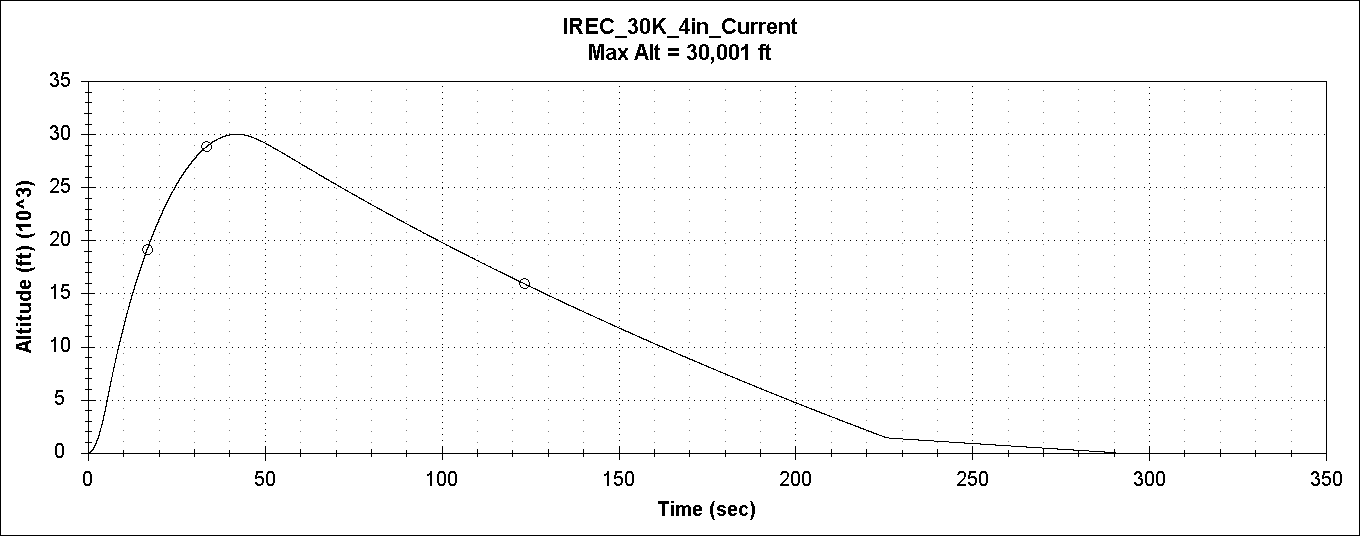

The table this chart was drawn from, first rows:
Time (sec), Stage, Stage Time (sec), Mach Number, Angle of Attack (deg), CD, CL, Thrust (lb), Weight (lb), Drag (lb), Lift (lb), CG (in), CP (in), Stability Margin (cal), Accel (ft/sec^2), Accel-V (ft/sec^2), Accel-H (ft/sec^2), Velocity (ft/sec), Vel-V (ft/sec), Vel-H (ft/sec), Pitch Attitude (deg), Flight Path Angle (deg), Altitude (ft), Distance (ft)
0.010, S, 0.010, 0.010, 0, 0.6626, 0, 168.3, 72.5, 0, 0, 75.89, 93.26, 4.298, 42.73, 42.23, 6.51, 11.81, 0.4223, 0.0651, 85, 85, 0.002112, 0.0003255
0.02, S, 0.02, 0.01023, 0, 0.6609, 0, 329.4, 72.5, 0.007702, 0, 75.88, 93.26, 4.303, 114.2, 113.5, 12.74, 12.03, 1.557, 0.1925, 85, 85, 0.01201, 0.001614
0.03, S, 0.03, 0.01042, 0, 0.6595, 0, 458.7, 72.48, 0.007976, 0, 75.86, 93.26, 4.307, 171.6, 170.7, 17.75, 12.54, 3.264, 0.37, 85, 85, 0.03611, 0.004426
0.04, S, 0.04, 0.01086, 0, 0.6564, 0, 540.3, 72.47, 0.008624, 0, 75.84, 93.26, 4.311, 207.9, 206.8, 20.91, 13.42, 5.332, 0.5791, 85, 85, 0.07909, 0.009171
0.05, S, 0.05, 0.01162, 0, 0.6515, 0, 621.9, 72.44, 0.009805, 0, 75.83, 93.26, 4.315, 244.2, 243, 24.07, 14.76, 7.762, 0.8198, 85, 85, 0.1446, 0.01617
0.06, S, 0.06, 0.01279, 0, 0.6449, 0, 703.5, 72.41, 0.01174, 0, 75.81, 93.26, 4.319, 280.5, 279.2, 27.24, 16.61, 10.55, 1.092, 85, 85, 0.2361, 0.02573
0.07, S, 0.07, 0.01439, 0, 0.6371, 0, 785.1, 72.38, 0.01469, 0, 75.79, 93.26, 4.324, 316.9, 315.5, 30.41, 18.98, 13.71, 1.396, 85, 85, 0.3574, 0.03817
0.08, S, 0.08, 0.01644, 0, 0.6289, 0, 829.4, 72.35, 0.01894, 0, 75.77, 93.26, 4.328, 336.8, 335.3, 32.15, 21.73, 17.06, 1.718, 85, 85, 0.5113, 0.05374
0.09, S, 0.09, 0.01882, 0, 0.6225, 0, 848.9, 72.31, 0.02456, 0, 75.76, 93.26, 4.332, 345.7, 344.1, 32.92, 24.7, 20.5, 2.047, 85, 85, 0.6991, 0.07256
0.1, S, 0.1, 0.0214, 0, 0.6225, 0, 868.4, 72.27, 0.03175, 0, 75.74, 93.26, 4.336, 354.6, 353, 33.7, 27.87, 24.03, 2.384, 85, 85, 0.9218, 0.09472
0.11, S, 0.11, 0.02414, 0, 0.6224, 0, 888, 72.22, 0.04041, 0, 75.72, 93.26, 4.34, 363.5, 361.9, 34.47, 31.21, 27.65, 2.729, 85, 85, 1.18, 0.1203
0.12, S, 0.12, 0.02703, 0, 0.6224, 0, 907.5, 72.18, 0.05065, 0, 75.71, 93.26, 4.345, 372.4, 370.8, 35.25, 34.68, 31.36, 3.081, 85, 85, 1.475, 0.1493
0.13, S, 0.13, 0.03004, 0, 0.6224, 0, 908.4, 72.14, 0.06256, 0, 75.69, 93.26, 4.349, 373.1, 371.4, 35.31, 38.21, 35.07, 3.434, 85, 85, 1.807, 0.1819
0.14, S, 0.14, 0.0331, 0, 0.6223, 0, 904.6, 72.1, 0.07593, 0, 75.67, 93.26, 4.353, 371.6, 369.9, 35.18, 41.76, 38.77, 3.786, 85, 85, 2.177, 0.218
0.15, S, 0.15, 0.03617, 0, 0.6223, 0, 900.8, 72.05, 0.0907, 0, 75.66, 93.26, 4.357, 370.2, 368.5, 35.05, 45.33, 42.46, 4.137, 85, 85, 2.583, 0.2576
0.16, S, 0.16, 0.03926, 0, 0.6223, 0, 897, 72.01, 0.1068, 0, 75.64, 93.26, 4.361, 368.7, 367, 34.93, 48.9, 46.13, 4.486, 85, 85, 3.026, 0.3007
0.17, S, 0.17, 0.04235, 0, 0.6222, 0, 893.2, 71.96, 0.1243, 0, 75.62, 93.26, 4.366, 367.2, 365.6, 34.8, 52.47, 49.78, 4.834, 85, 85, 3.505, 0.3473
0.18, S, 0.18, 0.04545, 0, 0.6222, 0, 889.4, 71.92, 0.1431, 0, 75.6, 93.26, 4.37, 365.8, 364.1, 34.67, 56.04, 53.42, 5.181, 85, 85, 4.021, 0.3974
0.19, S, 0.19, 0.04854, 0, 0.6222, 0, 885.6, 71.88, 0.1632, 0, 75.59, 93.26, 4.374, 364.3, 362.7, 34.54, 59.6, 57.05, 5.526, 85, 85, 4.574, 0.4509
0.2, S, 0.2, 0.05163, 0, 0.6221, 0, 881.8, 71.84, 0.1847, 0, 75.57, 93.26, 4.378, 362.8, 361.2, 34.42, 63.17, 60.66, 5.87, 85, 85, 5.162, 0.5079
0.21, S, 0.21, 0.05471, 0, 0.6221, 0, 878.1, 71.79, 0.2074, 0, 75.55, 93.26, 4.382, 361.4, 359.7, 34.29, 66.72, 64.26, 6.213, 85, 85, 5.787, 0.5683
0.22, S, 0.22, 0.05779, 0, 0.6221, 0, 874.3, 71.75, 0.2314, 0, 75.54, 93.26, 4.387, 359.9, 358.3, 34.16, 70.26, 67.84, 6.555, 85, 85, 6.447, 0.6322
0.23, S, 0.23, 0.06086, 0, 0.622, 0, 870.5, 71.71, 0.2566, 0, 75.52, 93.26, 4.391, 358.4, 356.8, 34.03, 73.8, 71.41, 6.895, 85, 85, 7.144, 0.6994
0.24, S, 0.24, 0.06392, 0, 0.622, 0, 866.7, 71.67, 0.283, 0, 75.5, 93.26, 4.395, 356.9, 355.3, 33.9, 77.33, 74.96, 7.234, 85, 85, 7.875, 0.7701
0.25, S, 0.25, 0.06698, 0, 0.6219, 0, 862.9, 71.62, 0.3107, 0, 75.49, 93.26, 4.399, 355.4, 353.8, 33.77, 80.84, 78.5, 7.572, 85, 85, 8.643, 0.8441
0.26, S, 0.26, 0.07002, 0, 0.6219, 0, 859.1, 71.58, 0.3396, 0, 75.47, 93.26, 4.404, 353.9, 352.3, 33.64, 84.34, 82.03, 7.908, 85, 85, 9.445, 0.9215
0.27, S, 0.27, 0.07306, 0, 0.6219, 0, 855.3, 71.54, 0.3696, 0, 75.45, 93.26, 4.408, 352.5, 350.9, 33.51, 87.84, 85.53, 8.243, 85, 85, 10.28, 1.002
0.28, S, 0.28, 0.07608, 0, 0.6218, 0, 851.5, 71.5, 0.4008, 0, 75.43, 93.26, 4.412, 351, 349.4, 33.38, 91.32, 89.03, 8.577, 85, 85, 11.16, 1.086
0.29, S, 0.29, 0.0791, 0, 0.6218, 0, 847.8, 71.46, 0.4331, 0, 75.42, 93.26, 4.416, 349.5, 347.9, 33.25, 94.78, 92.51, 8.91, 85, 85, 12.06, 1.174
0.3, S, 0.3, 0.0821, 0, 0.6218, 0, 844, 71.42, 0.4666, 0, 75.4, 93.26, 4.42, 348, 346.4, 33.12, 98.24, 95.97, 9.241, 85, 85, 13.01, 1.265
0.31, S, 0.31, 0.08509, 0, 0.6217, 0, 840.2, 71.38, 0.5012, 0, 75.38, 93.26, 4.425, 346.5, 344.9, 32.99, 101.7, 99.42, 9.571, 85, 85, 13.98, 1.359
0.32, S, 0.32, 0.08807, 0, 0.6217, 0, 836.4, 71.34, 0.5369, 0, 75.37, 93.26, 4.429, 344.9, 343.4, 32.86, 105.1, 102.9, 9.899, 85, 85, 14.99, 1.456
0.33, S, 0.33, 0.09104, 0, 0.6217, 0, 832.6, 71.3, 0.5736, 0, 75.35, 93.26, 4.433, 343.4, 341.9, 32.72, 108.5, 106.3, 10.23, 85, 85, 16.04, 1.557
0.34, S, 0.34, 0.094, 0, 0.6216, 0, 828.8, 71.26, 0.6114, 0, 75.33, 93.26, 4.437, 341.9, 340.4, 32.59, 111.9, 109.7, 10.55, 85, 85, 17.12, 1.66
0.35, S, 0.35, 0.09694, 0, 0.6216, 0, 825, 71.22, 0.6503, 0, 75.32, 93.26, 4.441, 340.4, 338.8, 32.46, 115.3, 113.1, 10.88, 85, 85, 18.23, 1.768
0.36, S, 0.36, 0.09987, 6.144, 0.6216, 0, 821.3, 71.18, 0.6902, 0, 75.3, 93.26, 4.446, 338.9, 337.3, 32.33, 118.7, 116.4, 11.2, 85, 84.51, 19.4, 1.878
0.37, S, 0.37, 0.1028, 5.983, 0.7974, 1.534, 820.6, 71.14, 0.9379, 1.908, 75.28, 86.44, 2.762, 338.7, 337.2, 31.49, 122, 119.8, 11.52, 85, 84.51, 20.6, 1.992
0.38, S, 0.38, 0.1057, 5.83, 0.7872, 1.483, 820.2, 71.1, 0.9792, 1.948, 75.26, 86.57, 2.799, 338.7, 337.2, 31.48, 125.4, 123.2, 11.83, 85, 84.51, 21.83, 2.108
0.39, S, 0.39, 0.1086, 5.684, 0.7778, 1.436, 819.9, 71.06, 1.022, 1.989, 75.25, 86.7, 2.835, 338.7, 337.3, 31.47, 128.8, 126.6, 12.14, 85, 84.52, 23.09, 2.228
0.4, S, 0.4, 0.1116, 5.545, 0.7692, 1.391, 819.6, 71.02, 1.065, 2.029, 75.23, 86.82, 2.869, 338.8, 337.3, 31.46, 132.2, 129.9, 12.46, 85, 84.52, 24.39, 2.351
0.41, S, 0.41, 0.1145, 5.413, 0.7612, 1.349, 819.3, 70.98, 1.11, 2.069, 75.21, 86.94, 2.903, 338.8, 337.4, 31.45, 135.5, 133.3, 12.77, 84.99, 84.53, 25.73, 2.477
0.42, S, 0.42, 0.1174, 5.286, 0.7538, 1.309, 818.9, 70.94, 1.156, 2.109, 75.2, 87.06, 2.935, 338.8, 337.4, 31.45, 138.9, 136.7, 13.09, 84.99, 84.53, 27.09, 2.607
0.43, S, 0.43, 0.1203, 5.164, 0.747, 1.271, 818.6, 70.9, 1.203, 2.149, 75.18, 87.17, 2.967, 338.9, 337.4, 31.45, 142.3, 140, 13.4, 84.99, 84.53, 28.49, 2.739
0.44, S, 0.44, 0.1233, 5.048, 0.7406, 1.235, 818.3, 70.86, 1.252, 2.189, 75.16, 87.27, 2.998, 338.9, 337.5, 31.46, 145.7, 143.4, 13.72, 84.98, 84.54, 29.93, 2.875
0.45, S, 0.45, 0.1262, 4.936, 0.7347, 1.201, 817.9, 70.82, 1.301, 2.228, 75.15, 87.38, 3.027, 338.9, 337.5, 31.47, 149, 146.8, 14.03, 84.98, 84.54, 31.39, 3.013
0.46, S, 0.46, 0.1291, 4.828, 0.7291, 1.169, 817.6, 70.78, 1.352, 2.267, 75.13, 87.48, 3.057, 339, 337.5, 31.48, 152.4, 150.2, 14.35, 84.98, 84.54, 32.9, 3.155
0.47, S, 0.47, 0.132, 4.724, 0.724, 1.138, 817.3, 70.74, 1.404, 2.305, 75.11, 87.58, 3.085, 339, 337.5, 31.5, 155.8, 153.5, 14.66, 84.97, 84.55, 34.43, 3.3
0.48, S, 0.48, 0.135, 4.624, 0.7191, 1.108, 816.9, 70.7, 1.457, 2.343, 75.09, 87.67, 3.113, 339, 337.6, 31.52, 159.2, 156.9, 14.98, 84.96, 84.55, 36, 3.449
0.49, S, 0.49, 0.1379, 4.527, 0.7145, 1.079, 816.6, 70.66, 1.511, 2.381, 75.08, 87.76, 3.14, 339.1, 337.6, 31.54, 162.6, 160.3, 15.29, 84.96, 84.55, 37.6, 3.6
0.5, S, 0.5, 0.1408, 4.433, 0.7103, 1.052, 816.3, 70.62, 1.567, 2.418, 75.06, 87.86, 3.167, 339.1, 337.6, 31.57, 165.9, 163.7, 15.61, 84.95, 84.55, 39.24, 3.754
0.51, S, 0.51, 0.1438, 4.342, 0.7062, 1.026, 815.9, 70.59, 1.623, 2.455, 75.04, 87.94, 3.193, 339.1, 337.7, 31.6, 169.3, 167.1, 15.92, 84.94, 84.55, 40.91, 3.912
0.52, S, 0.52, 0.1467, 4.254, 0.7024, 1, 815.6, 70.55, 1.681, 2.491, 75.03, 88.03, 3.219, 339.2, 337.7, 31.64, 172.7, 170.4, 16.24, 84.93, 84.56, 42.62, 4.073
0.53, S, 0.53, 0.1496, 4.168, 0.6988, 0.976, 815.3, 70.51, 1.739, 2.526, 75.01, 88.12, 3.244, 339.2, 337.7, 31.69, 176.1, 173.8, 16.56, 84.92, 84.56, 44.35, 4.237
0.54, S, 0.54, 0.1525, 4.084, 0.6953, 0.9524, 814.9, 70.47, 1.799, 2.56, 74.99, 88.2, 3.269, 339.2, 337.7, 31.73, 179.5, 177.2, 16.87, 84.91, 84.56, 46.13, 4.404
0.55, S, 0.55, 0.1555, 4.003, 0.6921, 0.9296, 814.6, 70.43, 1.86, 2.594, 74.98, 88.28, 3.293, 339.3, 337.8, 31.79, 182.9, 180.6, 17.19, 84.9, 84.56, 47.93, 4.574
0.56, S, 0.56, 0.1584, 3.924, 0.689, 0.9076, 814.3, 70.39, 1.922, 2.627, 74.96, 88.36, 3.317, 339.3, 337.8, 31.85, 186.3, 183.9, 17.51, 84.89, 84.56, 49.77, 4.748
0.57, S, 0.57, 0.1613, 3.846, 0.686, 0.8862, 813.9, 70.35, 1.986, 2.659, 74.94, 88.44, 3.341, 339.3, 337.8, 31.91, 189.6, 187.3, 17.83, 84.88, 84.56, 51.64, 4.925
0.58, S, 0.58, 0.1643, 3.77, 0.6832, 0.8654, 813.6, 70.31, 2.05, 2.69, 74.92, 88.52, 3.364, 339.3, 337.8, 31.98, 193, 190.7, 18.15, 84.86, 84.56, 53.55, 5.105
0.59, S, 0.59, 0.1672, 3.695, 0.6805, 0.8452, 813.3, 70.27, 2.115, 2.72, 74.91, 88.59, 3.388, 339.4, 337.8, 32.05, 196.4, 194.1, 18.47, 84.85, 84.56, 55.49, 5.288
0.6, S, 0.6, 0.1702, 3.622, 0.678, 0.8255, 812.9, 70.23, 2.182, 2.749, 74.89, 88.67, 3.411, 339.4, 337.9, 32.13, 199.8, 197.5, 18.79, 84.83, 84.56, 57.47, 5.474
... 6,633 more rows
